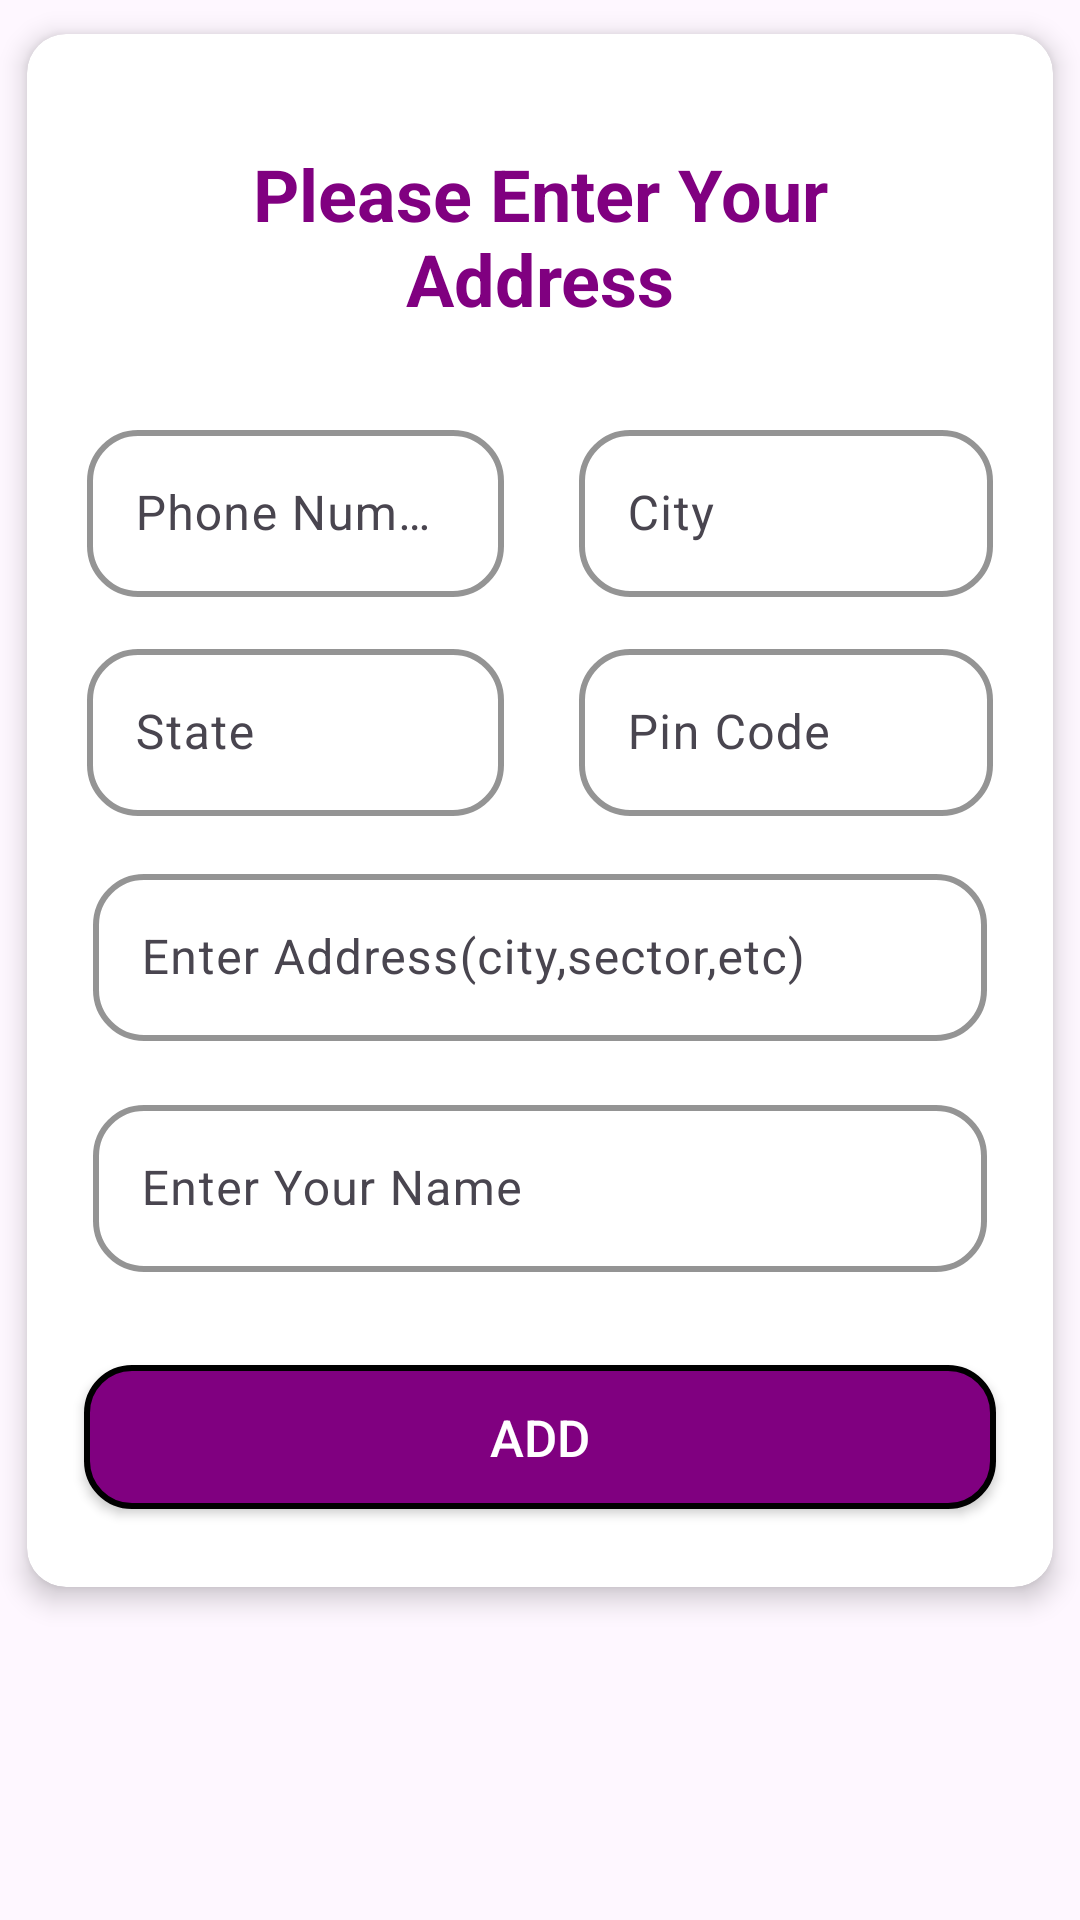

Layout XML and referenced resources for this Android screen:
<!-- AndroidManifest.xml: application theme Theme.ShopEase -->
<!-- res/layout/address_layout.xml -->
<?xml version="1.0" encoding="utf-8"?>
<androidx.constraintlayout.widget.ConstraintLayout xmlns:android="http://schemas.android.com/apk/res/android"
    android:layout_width="match_parent"
    android:layout_height="match_parent"
    xmlns:app="http://schemas.android.com/apk/res-auto">

    <androidx.cardview.widget.CardView
        android:layout_width="match_parent"
        android:layout_height="wrap_content"
        app:layout_constraintStart_toStartOf="parent"
        app:layout_constraintEnd_toEndOf="parent"
        app:layout_constraintTop_toTopOf="parent"
        android:padding="15dp"
        app:cardElevation="5dp"
        app:cardUseCompatPadding="true"
        app:cardCornerRadius="13dp">

        <androidx.constraintlayout.widget.ConstraintLayout
            android:layout_width="match_parent"
            android:layout_height="wrap_content"
            android:layout_margin="14dp"

            android:background="@color/white">
            <LinearLayout
                android:layout_width="match_parent"
                android:layout_height="wrap_content"
                android:orientation="vertical"
                app:layout_constraintStart_toStartOf="parent"
                app:layout_constraintEnd_toEndOf="parent"
                app:layout_constraintTop_toTopOf="parent">
                <ImageView
                    android:id="@+id/stopsign"
                    android:layout_width="wrap_content"
                    android:layout_height="wrap_content"
                    android:src="@drawable/crossforalertbox"
                    android:layout_gravity="end"/>
                <TextView
                    android:layout_width="match_parent"
                    android:layout_height="wrap_content"
                    android:text="Please Enter Your Address"
                    android:layout_margin="23dp"
                    android:textStyle="bold"
                    android:textColor="@color/purple"
                    android:gravity="center"
                    android:textSize="24dp"/>
                <LinearLayout
                    android:layout_width="match_parent"
                    android:layout_height="wrap_content"
                    android:orientation="horizontal"
                    android:padding="6dp"
                    android:layout_weight="1">
                    <com.google.android.material.textfield.TextInputLayout
                        android:layout_width="match_parent"
                        android:layout_height="wrap_content"
                        android:layout_weight="0.5"
                        app:boxStrokeWidth="2dp"
                        app:boxStrokeColor="@color/purple"
                        app:boxCornerRadiusTopStart="17dp"
                        app:boxCornerRadiusBottomStart="17dp"
                        app:boxCornerRadiusTopEnd="17dp"
                        app:boxCornerRadiusBottomEnd="17dp"
                        android:layout_marginEnd="12dp"
                        app:endIconMode="clear_text"
                        app:hintTextColor="@color/black">
                        <com.google.android.material.textfield.TextInputEditText
                            android:id="@+id/phoneNumber"
                            android:layout_width="match_parent"
                            android:layout_height="wrap_content"
                            android:inputType="number"
                            android:hint="Phone Number"
                            android:drawablePadding="10dp"/>


                    </com.google.android.material.textfield.TextInputLayout>
                    <com.google.android.material.textfield.TextInputLayout
                        android:layout_width="match_parent"
                        android:layout_height="wrap_content"
                        android:layout_weight="0.5"
                        app:boxStrokeWidth="2dp"
                        app:boxStrokeColor="@color/purple"
                        app:boxCornerRadiusTopStart="17dp"
                        app:boxCornerRadiusBottomStart="17dp"
                        app:boxCornerRadiusTopEnd="17dp"
                        app:boxCornerRadiusBottomEnd="17dp"
                        android:layout_marginStart="13dp"
                        app:endIconMode="clear_text"
                        app:hintTextColor="@color/black">
                        <com.google.android.material.textfield.TextInputEditText
                            android:id="@+id/cityName"
                            android:layout_width="match_parent"
                            android:layout_height="wrap_content"
                            android:inputType="text"
                            android:hint="City"
                            android:drawablePadding="10dp"/>


                    </com.google.android.material.textfield.TextInputLayout>


                </LinearLayout>
                <LinearLayout
                    android:layout_width="match_parent"
                    android:layout_height="wrap_content"
                    android:orientation="horizontal"
                    android:padding="6dp"
                    android:layout_weight="1">
                    <com.google.android.material.textfield.TextInputLayout
                        android:layout_width="match_parent"
                        android:layout_height="wrap_content"
                        android:layout_weight="0.5"
                        app:boxStrokeWidth="2dp"
                        app:boxStrokeColor="@color/purple"
                        app:boxCornerRadiusTopStart="17dp"
                        app:boxCornerRadiusBottomStart="17dp"
                        app:boxCornerRadiusTopEnd="17dp"
                        app:boxCornerRadiusBottomEnd="17dp"
                        android:layout_marginEnd="12dp"
                        app:endIconMode="clear_text"
                        app:hintTextColor="@color/black">
                        <com.google.android.material.textfield.TextInputEditText
                            android:id="@+id/stateName"
                            android:layout_width="match_parent"
                            android:layout_height="wrap_content"
                            android:inputType="text"
                            android:hint="State"
                            android:drawablePadding="10dp"/>


                    </com.google.android.material.textfield.TextInputLayout>
                    <com.google.android.material.textfield.TextInputLayout
                        android:layout_width="match_parent"
                        android:layout_height="wrap_content"
                        android:layout_weight="0.5"
                        app:boxStrokeWidth="2dp"
                        app:boxStrokeColor="@color/purple"
                        app:boxCornerRadiusTopStart="17dp"
                        app:boxCornerRadiusBottomStart="17dp"
                        app:boxCornerRadiusTopEnd="17dp"
                        app:boxCornerRadiusBottomEnd="17dp"
                        android:layout_marginStart="13dp"
                        app:endIconMode="clear_text"
                        app:hintTextColor="@color/black">
                        <com.google.android.material.textfield.TextInputEditText
                            android:id="@+id/pincode"
                            android:layout_width="match_parent"
                            android:layout_height="wrap_content"
                            android:inputType="number"
                            android:hint="Pin Code"
                            android:drawablePadding="10dp"/>


                    </com.google.android.material.textfield.TextInputLayout>


                </LinearLayout>
                <LinearLayout
                    android:layout_width="match_parent"
                    android:layout_height="wrap_content"
                    android:orientation="horizontal"
                    android:padding="8dp"
                    android:layout_weight="1">
                    <com.google.android.material.textfield.TextInputLayout
                        android:layout_width="match_parent"
                        android:layout_height="wrap_content"
                        android:layout_weight="1"
                        app:boxStrokeWidth="2dp"
                        app:boxStrokeColor="@color/purple"
                        app:boxCornerRadiusTopStart="17dp"
                        app:boxCornerRadiusBottomStart="17dp"
                        app:boxCornerRadiusTopEnd="17dp"
                        app:boxCornerRadiusBottomEnd="17dp"
                        app:endIconMode="clear_text"
                        app:hintTextColor="@color/black">
                        <com.google.android.material.textfield.TextInputEditText
                            android:id="@+id/address"
                            android:layout_width="match_parent"
                            android:layout_height="wrap_content"
                            android:inputType="textEmailAddress"
                            android:hint="Enter Address(city,sector,etc)"
                            android:drawablePadding="10dp"/>
                    </com.google.android.material.textfield.TextInputLayout>
                </LinearLayout>
                <LinearLayout
                    android:layout_width="match_parent"
                    android:layout_height="wrap_content"
                    android:orientation="horizontal"
                    android:padding="8dp"
                    android:layout_weight="1">
                    <com.google.android.material.textfield.TextInputLayout
                        android:layout_width="match_parent"
                        android:layout_height="wrap_content"
                        android:layout_weight="1"
                        app:boxStrokeWidth="2dp"
                        app:boxStrokeColor="@color/purple"
                        app:boxCornerRadiusTopStart="17dp"
                        app:boxCornerRadiusBottomStart="17dp"
                        app:boxCornerRadiusTopEnd="17dp"
                        app:boxCornerRadiusBottomEnd="17dp"
                        app:endIconMode="clear_text"
                        app:hintTextColor="@color/black">
                        <com.google.android.material.textfield.TextInputEditText
                            android:id="@+id/UserName"
                            android:layout_width="match_parent"
                            android:layout_height="wrap_content"
                            android:inputType="textEmailAddress"
                            android:hint="Enter Your Name"
                            android:drawablePadding="10dp"/>
                    </com.google.android.material.textfield.TextInputLayout>
                </LinearLayout>
                <androidx.appcompat.widget.AppCompatButton
                    android:id="@+id/addButton"
                    android:layout_width="match_parent"
                    android:layout_height="wrap_content"
                    android:layout_marginTop="23dp"
                    android:textColor="@color/white"
                    android:text="Add"
                    android:layout_marginBottom="12dp"
                    android:layout_marginStart="5dp"
                    android:layout_marginEnd="5dp"
                    android:background="@drawable/address_add_button"
                    android:gravity="center"
                    android:textSize="17dp"/>
            </LinearLayout>

        </androidx.constraintlayout.widget.ConstraintLayout>



    </androidx.cardview.widget.CardView>

</androidx.constraintlayout.widget.ConstraintLayout>
<!-- resources referenced by this layout -->
<resources>
  <color name="black">#FF000000</color>
  <color name="purple">#800080</color>
  <color name="white">#FFFFFFFF</color>
  <!-- drawable address_add_button (drawable) -->
  <?xml version="1.0" encoding="utf-8"?>
  <selector xmlns:android="http://schemas.android.com/apk/res/android">
  <item>
      <shape android:shape="rectangle">
          <corners android:radius="15dp"/>
          <solid android:color="@color/purple"/>
          <stroke android:width="2dp"
              android:color="@color/black"/>
      </shape>
  </item>
  </selector>
  <style name="Theme.ShopEase" parent="Base.Theme.ShopEase" />
  <style name="Base.Theme.ShopEase" parent="Theme.Material3.DayNight.NoActionBar">
          
          
      </style>
</resources>
